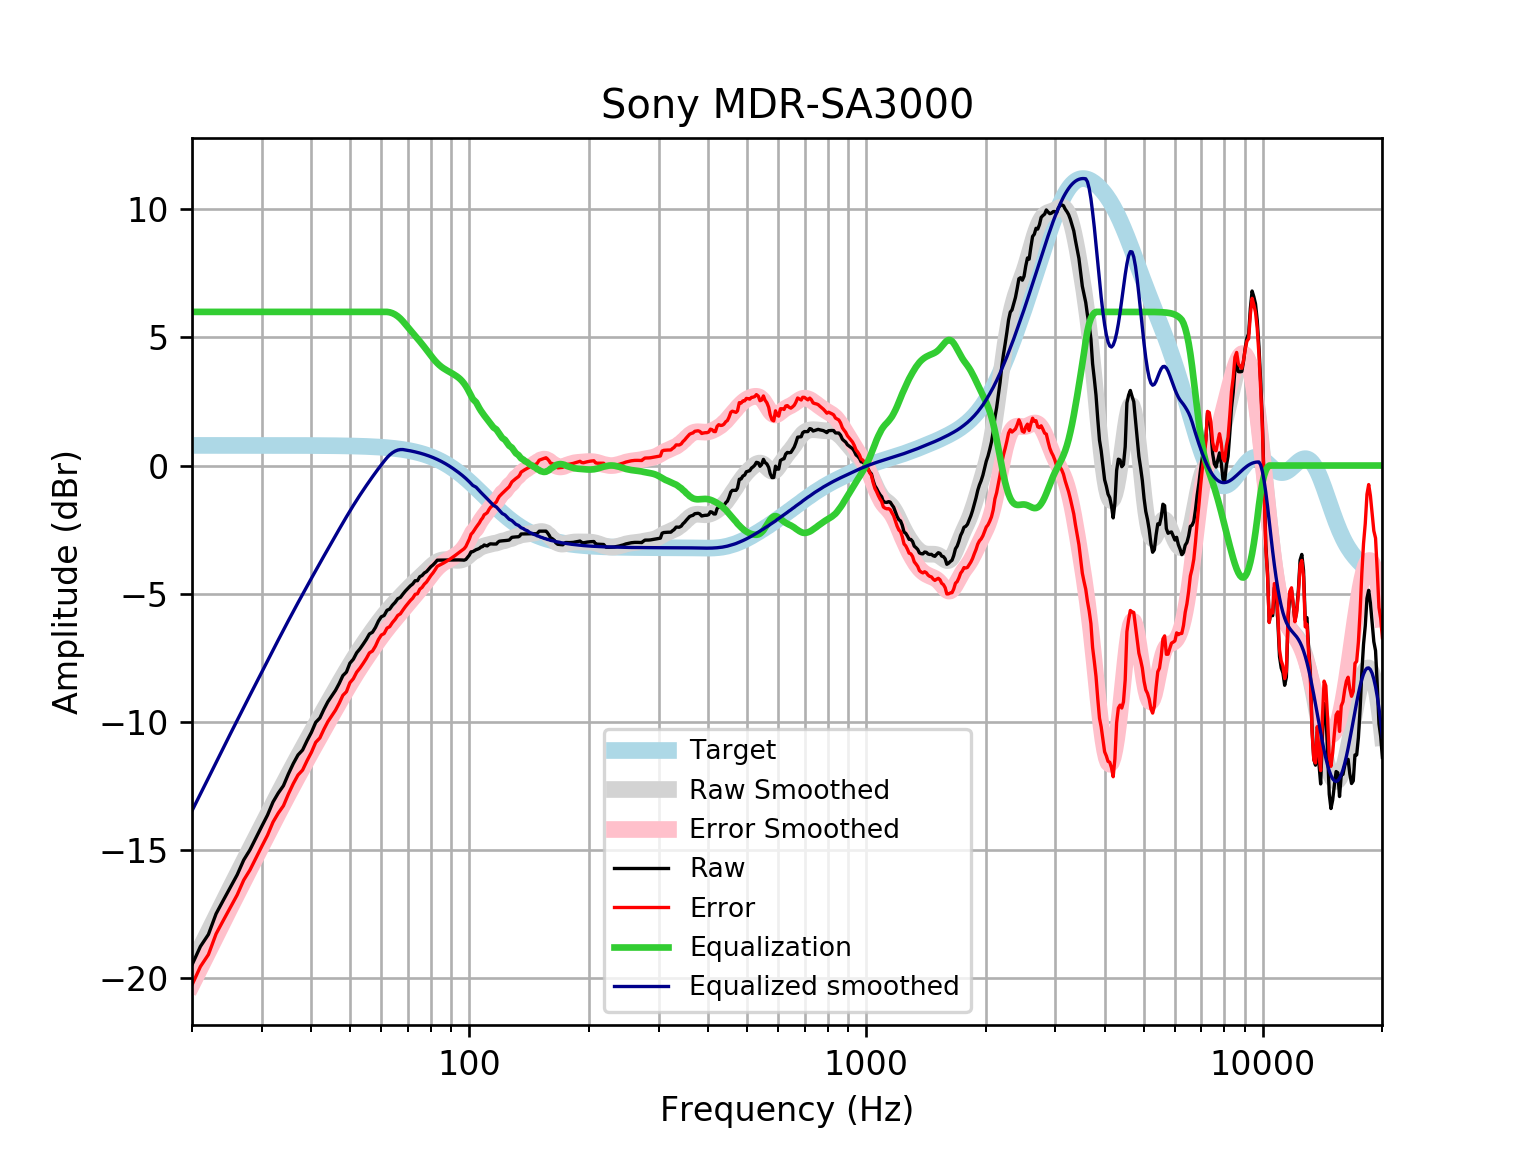

The table this chart was drawn from, first rows:
frequency, raw, error, smoothed, error_smoothed, equalization, equalized_raw, equalized_smoothed, target
20, -19.5, -20.28, -19.48, -20.27, 6, -13.5, -13.48, 0.7859
21, -18.78, -19.57, -18.83, -19.61, 6.0, -12.78, -12.83, 0.7859
22, -18.31, -19.1, -18.2, -18.99, 6.0, -12.31, -12.2, 0.7858
23, -17.5, -18.29, -17.6, -18.38, 6, -11.5, -11.6, 0.7858
24, -16.97, -17.75, -17.02, -17.81, 6, -10.97, -11.02, 0.7858
25, -16.47, -17.25, -16.47, -17.26, 6, -10.47, -10.47, 0.7857
26, -15.98, -16.77, -15.95, -16.73, 6.0, -9.979, -9.947, 0.7857
27, -15.4, -16.19, -15.45, -16.23, 6.0, -9.404, -9.446, 0.7856
28, -15.01, -15.79, -14.97, -15.75, 6.0, -9.007, -8.966, 0.7855
29, -14.53, -15.32, -14.5, -15.29, 6, -8.532, -8.504, 0.7854
30, -14.08, -14.87, -14.06, -14.84, 6.0, -8.08, -8.058, 0.7852
31, -13.65, -14.44, -13.63, -14.41, 6, -7.65, -7.627, 0.785
32, -13.14, -13.92, -13.21, -14, 6, -7.14, -7.21, 0.7848
33, -12.79, -13.57, -12.81, -13.59, 6.0, -6.788, -6.809, 0.7846
34, -12.5, -13.29, -12.42, -13.21, 6, -6.502, -6.423, 0.7843
35, -12.04, -12.82, -12.05, -12.84, 6, -6.04, -6.053, 0.7839
36, -11.64, -12.42, -11.7, -12.48, 6, -5.638, -5.697, 0.7835
37, -11.3, -12.08, -11.36, -12.14, 6.0, -5.302, -5.355, 0.783
38, -11.11, -11.89, -11.03, -11.81, 6, -5.109, -5.026, 0.7824
39, -10.74, -11.52, -10.71, -11.49, 6.0, -4.741, -4.709, 0.7818
40, -10.42, -11.2, -10.4, -11.18, 6, -4.418, -4.401, 0.781
41, -10.03, -10.81, -10.1, -10.88, 6, -4.029, -4.103, 0.7801
42, -9.86, -10.64, -9.814, -10.59, 6, -3.86, -3.814, 0.7791
43, -9.521, -10.3, -9.533, -10.31, 6.0, -3.521, -3.533, 0.7779
44, -9.224, -10, -9.26, -10.04, 6.0, -3.224, -3.26, 0.7766
45, -9, -9.775, -8.995, -9.77, 6, -3, -2.995, 0.7751
46, -8.779, -9.552, -8.736, -9.51, 6, -2.779, -2.736, 0.7734
47, -8.508, -9.279, -8.485, -9.256, 6.0, -2.508, -2.485, 0.7715
48, -8.203, -8.973, -8.24, -9.01, 6.0, -2.203, -2.24, 0.7694
49, -8.066, -8.833, -8.004, -8.771, 6, -2.066, -2.004, 0.767
50, -7.718, -8.482, -7.777, -8.541, 6, -1.718, -1.777, 0.7642
51, -7.565, -8.326, -7.559, -8.321, 6, -1.565, -1.559, 0.7612
52, -7.313, -8.071, -7.352, -8.11, 6, -1.313, -1.352, 0.7578
53, -7.157, -7.911, -7.154, -7.908, 6, -1.157, -1.154, 0.7541
54, -6.977, -7.727, -6.964, -7.714, 6.0, -0.977, -0.9644, 0.7499
55, -6.79, -7.536, -6.783, -7.528, 6.0, -0.7904, -0.7827, 0.7453
56, -6.577, -7.317, -6.608, -7.348, 6, -0.5768, -0.6077, 0.7401
57, -6.509, -7.243, -6.439, -7.173, 6, -0.5088, -0.4386, 0.7345
58, -6.321, -7.05, -6.276, -7.004, 6, -0.3215, -0.2756, 0.7283
59, -6.075, -6.796, -6.119, -6.841, 6.0, -0.07464, -0.1191, 0.7215
60, -5.905, -6.619, -5.97, -6.684, 6, 0.09468, 0.0302, 0.714
61, -5.854, -6.56, -5.828, -6.534, 6, 0.1456, 0.1716, 0.7058
62, -5.654, -6.351, -5.695, -6.392, 6, 0.3461, 0.3051, 0.6969
63, -5.604, -6.291, -5.569, -6.256, 5.984, 0.3801, 0.4147, 0.6871
64, -5.453, -6.129, -5.449, -6.126, 5.949, 0.4963, 0.4998, 0.6765
65, -5.344, -6.009, -5.335, -6, 5.897, 0.5531, 0.5624, 0.665
66, -5.201, -5.854, -5.224, -5.876, 5.827, 0.6258, 0.6034, 0.6525
67, -5.153, -5.792, -5.116, -5.755, 5.739, 0.5867, 0.6237, 0.639
68, -5.02, -5.645, -5.01, -5.635, 5.635, 0.6145, 0.6244, 0.6244
69, -4.9, -5.508, -4.908, -5.517, 5.517, 0.6171, 0.6087, 0.6087
70, -4.799, -5.391, -4.809, -5.401, 5.401, 0.6016, 0.5918, 0.5918
71, -4.698, -5.272, -4.713, -5.287, 5.287, 0.5886, 0.5736, 0.5736
72, -4.624, -5.179, -4.622, -5.176, 5.176, 0.5516, 0.5541, 0.5541
73, -4.497, -5.031, -4.534, -5.067, 5.067, 0.5699, 0.5333, 0.5333
74, -4.497, -5.008, -4.448, -4.959, 4.959, 0.4621, 0.511, 0.511
75, -4.342, -4.829, -4.364, -4.851, 4.851, 0.5096, 0.4873, 0.4873
76, -4.296, -4.758, -4.28, -4.742, 4.742, 0.4456, 0.462, 0.4621
77, -4.196, -4.631, -4.195, -4.63, 4.63, 0.4347, 0.4352, 0.4353
78, -4.143, -4.549, -4.11, -4.517, 4.517, 0.3743, 0.4068, 0.4068
79, -4.045, -4.422, -4.027, -4.403, 4.403, 0.3587, 0.3767, 0.3768
... 553 more rows
